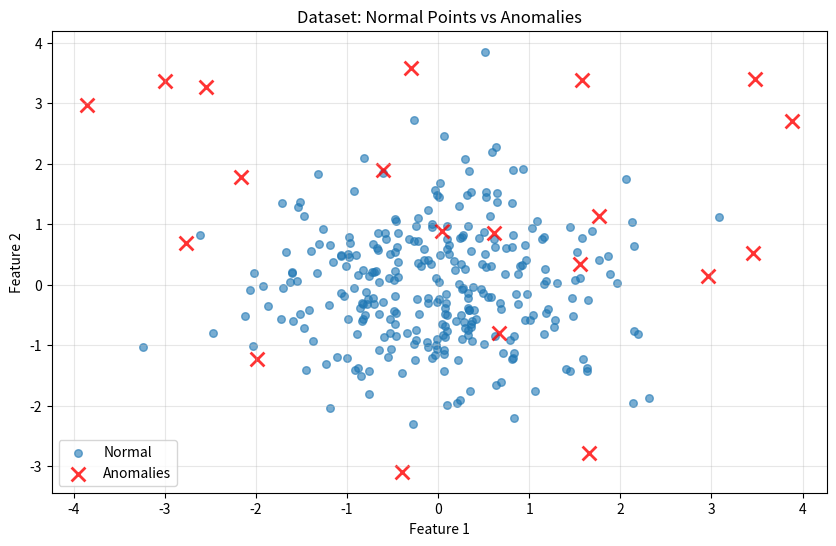
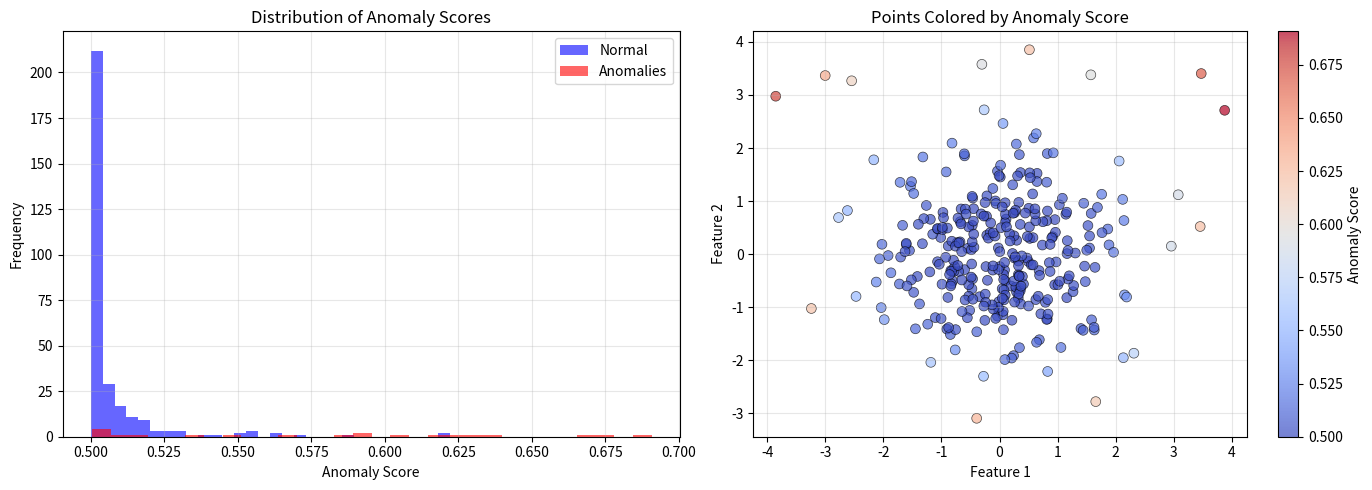

Recreate these plots in Python, in order.
import numpy as np
import matplotlib.pyplot as plt

class IsolationTree:
    def __init__(self, max_depth):
        self.max_depth = max_depth
        self.split_feature = None
        self.split_value = None
        self.left = None
        self.right = None
        self.size = 0
        
    def fit(self, X, depth=0):
        self.size = len(X)
        
        # Stop if max depth reached or only one sample
        if depth >= self.max_depth or len(X) <= 1:
            return self
        
        # Randomly pick a feature and split value
        n_features = X.shape[1]
        self.split_feature = np.random.randint(0, n_features)
        
        col_data = X[:, self.split_feature]
        min_val, max_val = col_data.min(), col_data.max()
        
        # Stop if all values are the same
        if min_val == max_val:
            return self
        
        # Random split between min and max
        self.split_value = np.random.uniform(min_val, max_val)
        
        # Split data
        left_mask = col_data < self.split_value
        X_left = X[left_mask]
        X_right = X[~left_mask]
        
        # Recursively build left and right subtrees
        self.left = IsolationTree(self.max_depth).fit(X_left, depth + 1)
        self.right = IsolationTree(self.max_depth).fit(X_right, depth + 1)
        
        return self
    
    def path_length(self, x, depth=0):
        # If leaf node, return current depth
        if self.split_feature is None:
            return depth
        
        # Go left or right based on split
        if x[self.split_feature] < self.split_value:
            return self.left.path_length(x, depth + 1)
        else:
            return self.right.path_length(x, depth + 1)

class IsolationForest:
    def __init__(self, n_trees=100, max_samples=256):
        self.n_trees = n_trees
        self.max_samples = max_samples
        self.trees = []
        
    def fit(self, X):
        n_samples = len(X)
        max_depth = int(np.ceil(np.log2(self.max_samples)))
        
        # Build multiple trees
        for _ in range(self.n_trees):
            # Sample random subset
            sample_size = min(self.max_samples, n_samples)
            sample_idx = np.random.choice(n_samples, sample_size, replace=False)
            X_sample = X[sample_idx]
            
            # Build tree
            tree = IsolationTree(max_depth)
            tree.fit(X_sample)
            self.trees.append(tree)
        
        return self
    
    def anomaly_score(self, X):
        # Average path length across all trees
        avg_path_lengths = np.zeros(len(X))
        
        for x_idx, x in enumerate(X):
            path_sum = sum(tree.path_length(x) for tree in self.trees)
            avg_path_lengths[x_idx] = path_sum / self.n_trees
        
        # Normalize: shorter paths = higher anomaly score
        # Using simplified scoring (0 to 1 range)
        max_path = np.log2(self.max_samples)
        scores = 2 ** (-avg_path_lengths / max_path)
        
        return scores

# Set random seed for reproducibility
np.random.seed(42)

# Generate normal data (clustered around origin)
X_normal = np.random.randn(300, 2)

# Add some anomalies (scattered randomly)
X_anomalies = np.random.uniform(-4, 4, (20, 2))

# Combine datasets
X = np.vstack([X_normal, X_anomalies])

print(f"Total samples: {len(X)}")
print(f"Normal samples: {len(X_normal)}")
print(f"Anomaly samples: {len(X_anomalies)}")

plt.figure(figsize=(10, 6))
plt.scatter(X_normal[:, 0], X_normal[:, 1], alpha=0.6, label='Normal', s=30)
plt.scatter(X_anomalies[:, 0], X_anomalies[:, 1], alpha=0.8, label='Anomalies', 
            s=100, marker='x', color='red', linewidths=2)
plt.xlabel('Feature 1')
plt.ylabel('Feature 2')
plt.title('Dataset: Normal Points vs Anomalies')
plt.legend()
plt.grid(True, alpha=0.3)
plt.show()

# Create and train the model
iso_forest = IsolationForest(n_trees=100, max_samples=256)
iso_forest.fit(X)

print(f"Model trained with {iso_forest.n_trees} trees")

# Get anomaly scores for all points
scores = iso_forest.anomaly_score(X)

# Separate scores for normal and anomalous points
normal_scores = scores[:300]
anomaly_scores = scores[300:]

print(f"Normal points - Average score: {normal_scores.mean():.3f}")
print(f"Normal points - Score range: [{normal_scores.min():.3f}, {normal_scores.max():.3f}]")
print()
print(f"Anomaly points - Average score: {anomaly_scores.mean():.3f}")
print(f"Anomaly points - Score range: [{anomaly_scores.min():.3f}, {anomaly_scores.max():.3f}]")

# Plot 1: Score distribution
plt.figure(figsize=(14, 5))

plt.subplot(1, 2, 1)
plt.hist(normal_scores, bins=30, alpha=0.6, label='Normal', color='blue')
plt.hist(anomaly_scores, bins=30, alpha=0.6, label='Anomalies', color='red')
plt.xlabel('Anomaly Score')
plt.ylabel('Frequency')
plt.title('Distribution of Anomaly Scores')
plt.legend()
plt.grid(True, alpha=0.3)

# Plot 2: Scatter plot colored by anomaly score
plt.subplot(1, 2, 2)
scatter = plt.scatter(X[:, 0], X[:, 1], c=scores, cmap='coolwarm', 
                      s=50, alpha=0.7, edgecolors='black', linewidth=0.5)
plt.colorbar(scatter, label='Anomaly Score')
plt.xlabel('Feature 1')
plt.ylabel('Feature 2')
plt.title('Points Colored by Anomaly Score')
plt.grid(True, alpha=0.3)

plt.tight_layout()
plt.show()

# Get indices of top 20 anomalies
top_anomaly_indices = np.argsort(scores)[-20:]

print("Top 20 anomalies (highest scores):")
for i, idx in enumerate(top_anomaly_indices[::-1], 1):
    print(f"{i:2d}. Index {idx:3d}: Score = {scores[idx]:.3f}, Point = {X[idx]}")

# Create some test points
test_points = np.array([
    [0.0, 0.0],      # Should be normal (at center)
    [5.0, 5.0],      # Should be anomalous (far from center)
    [0.5, -0.5],     # Should be normal (close to center)
    [-4.0, 3.0]      # Should be anomalous (far from center)
])

# Score the test points
test_scores = iso_forest.anomaly_score(test_points)

print("Test point predictions:")
for i, (point, score) in enumerate(zip(test_points, test_scores), 1):
    label = "ANOMALY" if score > 0.6 else "NORMAL"
    print(f"Point {i}: {point} -> Score: {score:.3f} ({label})")